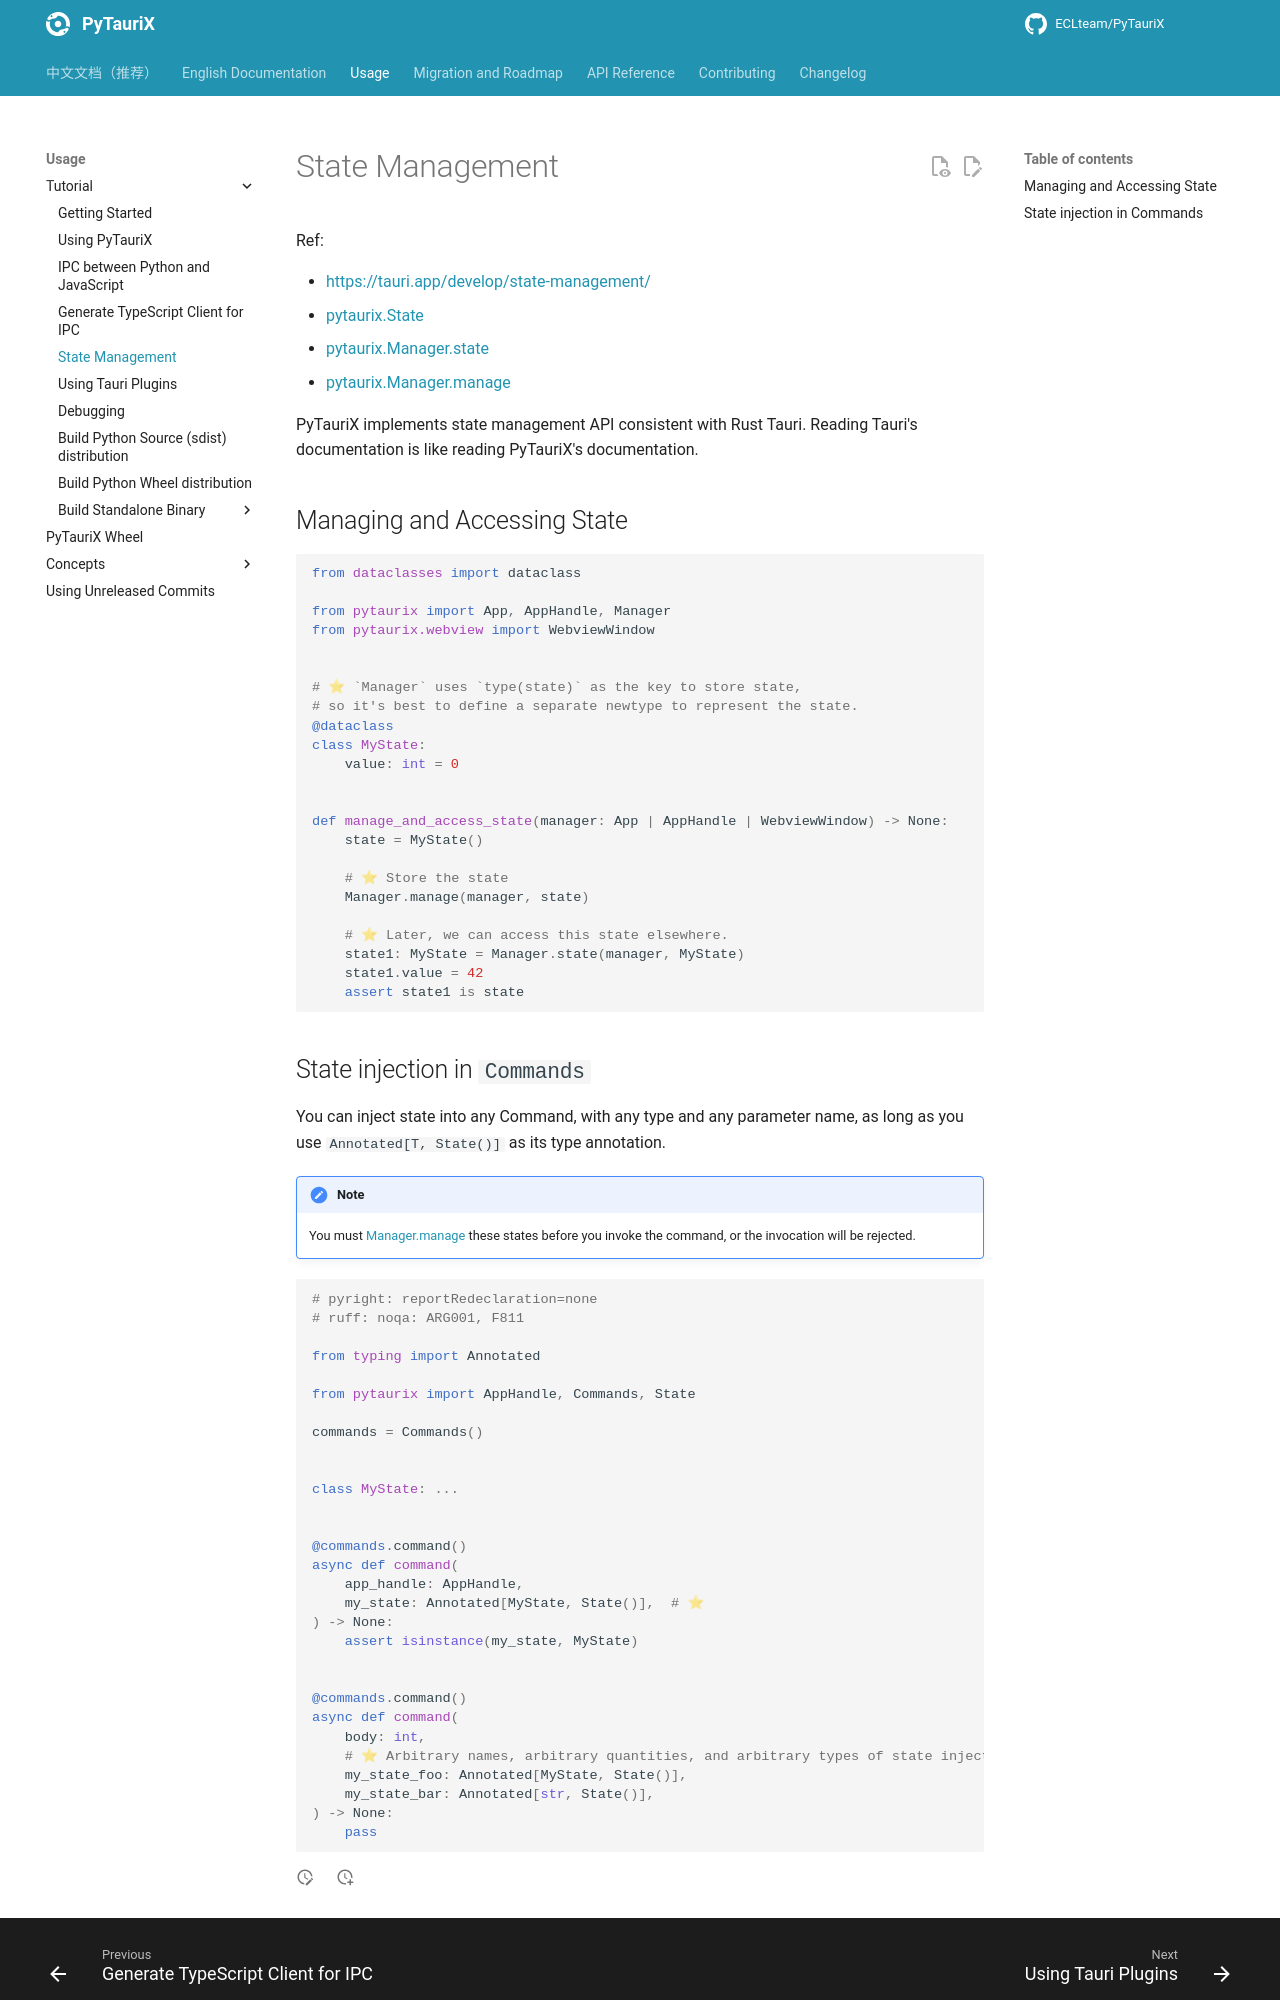

repository: ECLteam/PyTauriX · page: dev/usage/tutorial/state-management/index.html · generator: mkdocs

# State Management

Ref:

- <https://tauri.app/develop/state-management/>
- [pytaurix.State][]
- [pytaurix.Manager.state][]
- [pytaurix.Manager.manage][]

PyTauriX implements state management API consistent with Rust Tauri. Reading Tauri's documentation is like reading PyTauriX's documentation.

## Managing and Accessing State

```python
--8<-- "docs/snippets/tutorial/state_management/managing_accessing.py"
```
